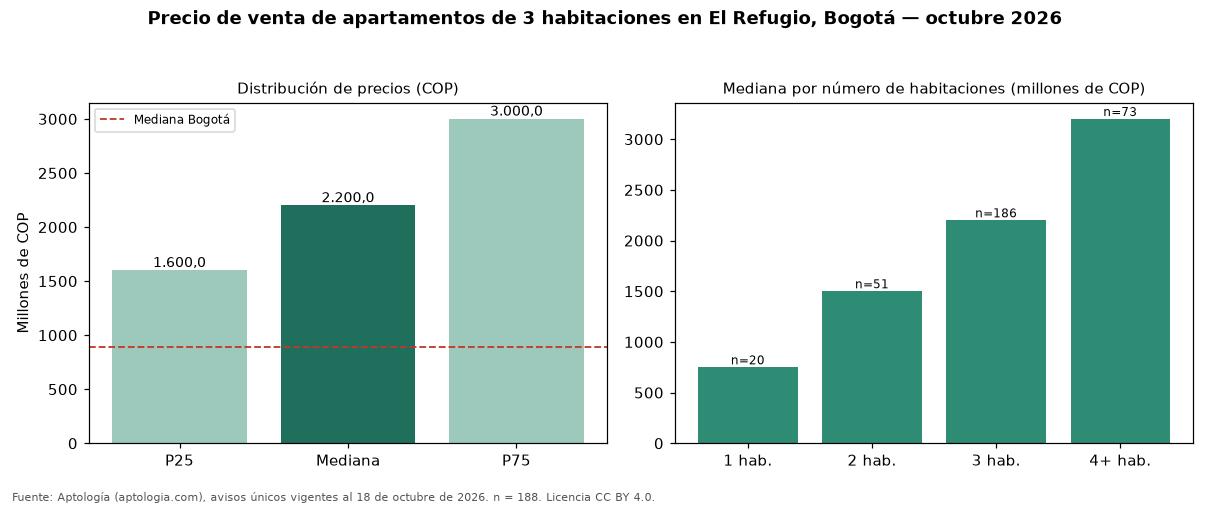

The file beside this chart, header and first rows:
seccion, metrica, valor_cop, n
precio, p25, 1600000000, 188
precio, mediana, 2200000000, 188
precio, p75, 3000000000, 188
cop_por_m2, p25, 7455995, 188
cop_por_m2, mediana, 8992557, 188
cop_por_m2, p75, 10733083, 188
area, area_mediana_m2, 243.0, 188
habitaciones, 1, 750000000, 20
habitaciones, 2, 1500000000, 51
habitaciones, 3, 2200000000, 186
habitaciones, 4+, 3200000000, 73
administracion, mediana, 2020000, 179
estrato, moda, 6, 
parqueadero, porcentaje_con_parqueadero, 99.5, 188
ciudad, mediana_ciudad, 890000000, 17364
ciudad, mediana_cop_por_m2_ciudad, 7000000, 17364
